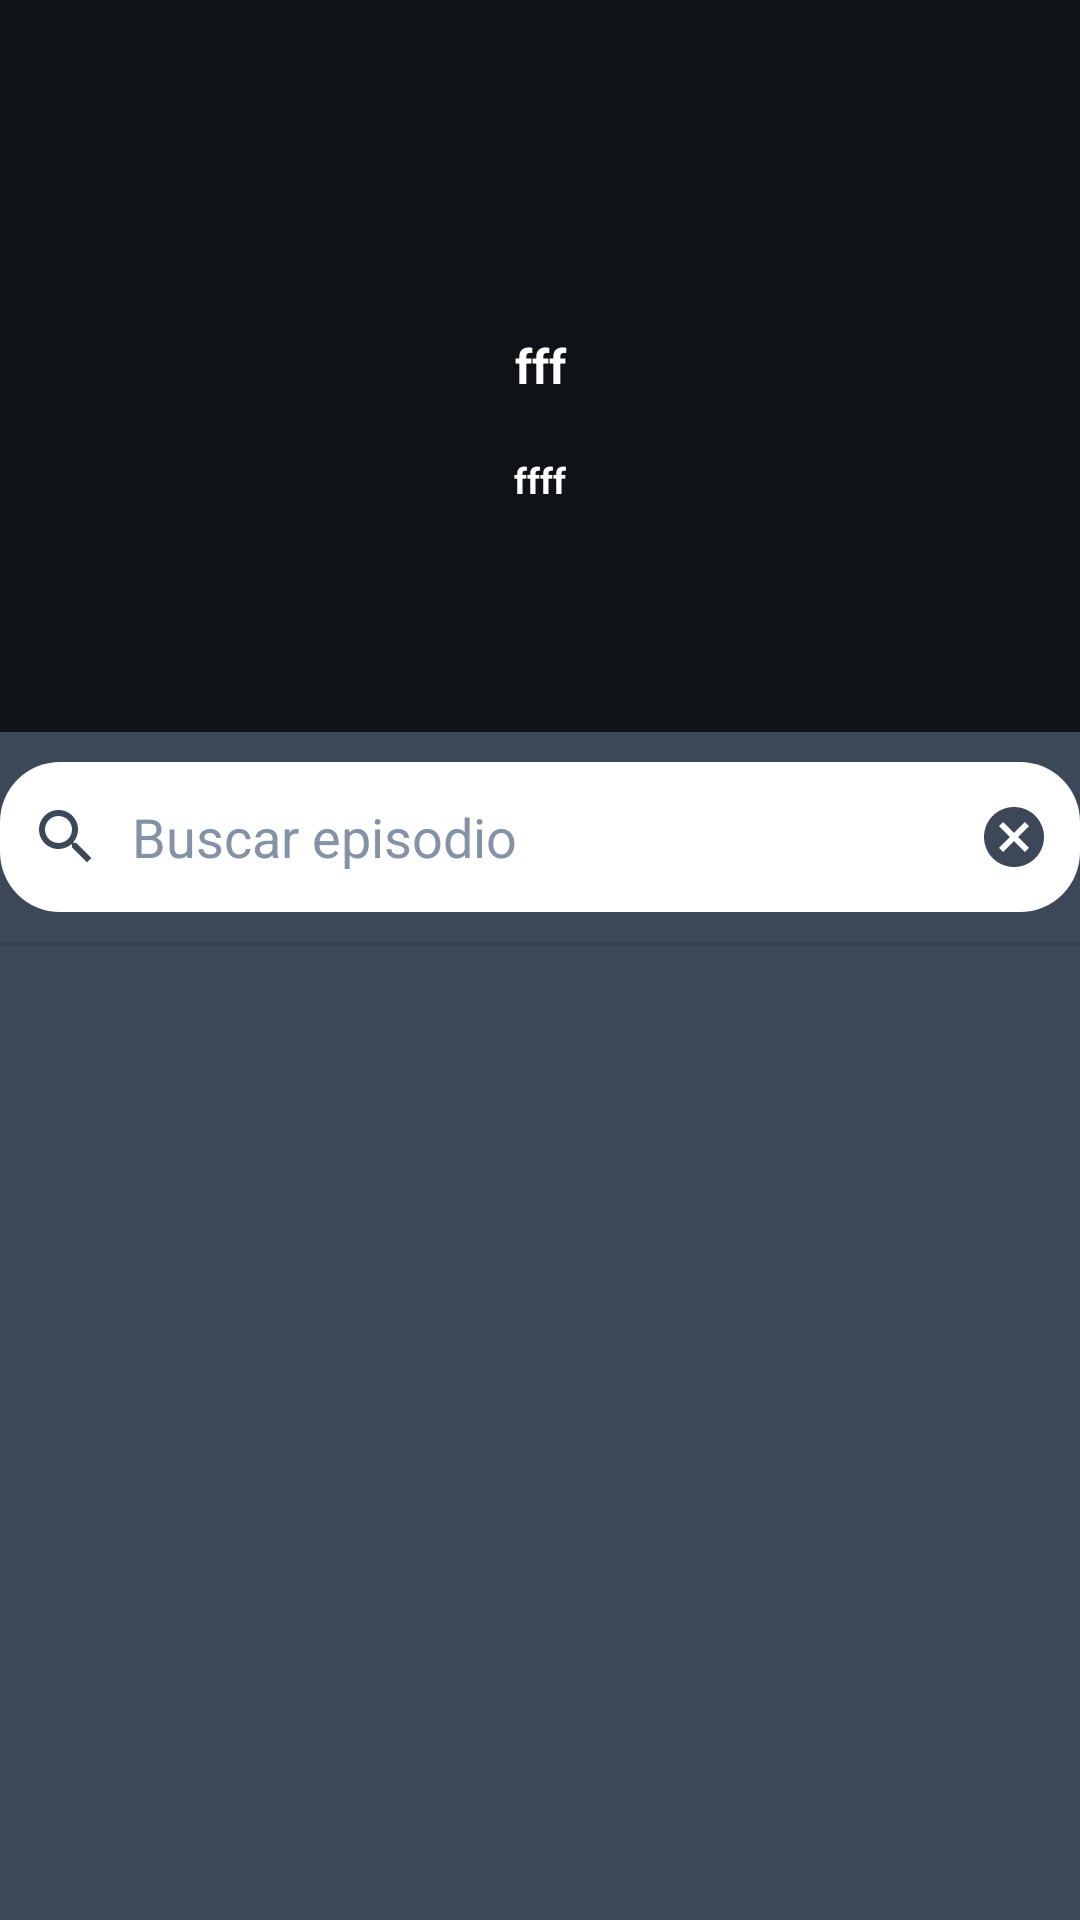

Reconstruct the res/layout file that produces this screen, plus the resources it refers to.
<!-- AndroidManifest.xml: application theme Theme.AnimeListApp -->
<!-- res/layout/activity_episode_list.xml -->
<?xml version="1.0" encoding="utf-8"?>
<FrameLayout xmlns:android="http://schemas.android.com/apk/res/android"
    xmlns:app="http://schemas.android.com/apk/res-auto"
    xmlns:tools="http://schemas.android.com/tools"
    android:id="@+id/FLEpisodios"
    android:layout_width="match_parent"
    android:layout_height="match_parent"
    android:background="@color/gris"
    tools:context=".SeasonList">

    <ImageView
        android:id="@+id/animeEpisodeImage"
        android:layout_width="412dp"
        android:layout_height="244dp"
        android:layout_gravity="top"
        android:scaleType="centerCrop"
        tools:srcCompat="@drawable/defaultphoto"></ImageView>

    <TextView
        android:id="@+id/animeEpisodeNameView"
        android:layout_width="match_parent"
        android:layout_height="244dp"
        android:layout_marginTop="0dp"
        android:background="@color/negroTransparente"
        android:gravity="center"
        android:maxLength="50"
        android:text="fff"
        android:textColor="@color/white"
        android:textSize="16sp"
        android:textStyle="bold"></TextView>


    <TextView
        android:id="@+id/epListTempoNumber"
        android:layout_width="match_parent"
        android:layout_height="20dp"
        android:gravity="center"
        android:textColor="@color/white"
        android:textSize="12sp"
        android:textStyle="bold"
        android:text="ffff"
        android:layout_marginTop="150dp"/>

    <EditText
        android:id="@+id/paraBuscar"
        android:layout_width="match_parent"
        android:layout_height="50dp"
        android:layout_marginTop="254dp"
        android:background="@drawable/searchbackground"
        android:drawableLeft="@drawable/ic_baseline_search_24"
        android:drawableRight="@drawable/ic_baseline_cancel_24"
        android:drawablePadding="10dp"
        android:gravity="center_vertical"
        android:hint="Buscar episodio"
        android:paddingLeft="10dp"
        android:paddingRight="10dp"
        android:text=""
        android:textColor="@color/gris"
        android:textColorHint="@color/grisClaro"></EditText>


    <View
        android:id="@+id/view"
        android:layout_width="wrap_content"
        android:layout_height="1dp"
        android:layout_marginTop="314dp"
        android:background="@color/negroSeparador" />

    <androidx.recyclerview.widget.RecyclerView
        android:id="@+id/episodeList"
        android:layout_width="409dp"
        android:layout_height="415dp"
        android:layout_marginTop="314dp" />
</FrameLayout>
<!-- resources referenced by this layout -->
<resources>
  <color name="gris">#3C4858</color>
  <color name="grisClaro">#8492A6</color>
  <color name="negroSeparador">#353F4D</color>
  <color name="negroTransparente">#BF000000</color>
  <color name="white">#FFFFFFFF</color>
  <!-- drawable ic_baseline_cancel_24 (drawable) -->
  <vector android:height="24dp" android:tint="#3C4858"
      android:viewportHeight="24" android:viewportWidth="24"
      android:width="24dp" xmlns:android="http://schemas.android.com/apk/res/android">
      <path android:fillColor="@android:color/white" android:pathData="M12,2C6.47,2 2,6.47 2,12s4.47,10 10,10 10,-4.47 10,-10S17.53,2 12,2zM17,15.59L15.59,17 12,13.41 8.41,17 7,15.59 10.59,12 7,8.41 8.41,7 12,10.59 15.59,7 17,8.41 13.41,12 17,15.59z"/>
  </vector>
  <!-- drawable ic_baseline_search_24 (drawable) -->
  <vector android:height="24dp" android:tint="#3C4858"
      android:viewportHeight="24" android:viewportWidth="24"
      android:width="24dp" xmlns:android="http://schemas.android.com/apk/res/android">
      <path android:fillColor="@android:color/white" android:pathData="M15.5,14h-0.79l-0.28,-0.27C15.41,12.59 16,11.11 16,9.5 16,5.91 13.09,3 9.5,3S3,5.91 3,9.5 5.91,16 9.5,16c1.61,0 3.09,-0.59 4.23,-1.57l0.27,0.28v0.79l5,4.99L20.49,19l-4.99,-5zM9.5,14C7.01,14 5,11.99 5,9.5S7.01,5 9.5,5 14,7.01 14,9.5 11.99,14 9.5,14z"/>
  </vector>
  <!-- drawable searchbackground (drawable) -->
  <?xml version="1.0" encoding="utf-8"?>
  <shape xmlns:android="http://schemas.android.com/apk/res/android">
      <solid
          android:color="@color/white">
      </solid>
      <corners
          android:topRightRadius="20dp"
          android:topLeftRadius="20dp"
          android:bottomLeftRadius="20dp"
          android:bottomRightRadius="20dp">
      </corners>
      <padding
          android:left="10dp"
          android:right="10dp"
          android:top="10dp"
          android:bottom="10dp">
      </padding>
  </shape>
  <style name="Theme.AnimeListApp" parent="Theme.MaterialComponents.DayNight.DarkActionBar">
          
          <item name="colorPrimary">@color/statusBar</item>
          <item name="colorPrimaryVariant">@color/statusBar</item>
          <item name="colorOnPrimary">@color/white</item>
          
          <item name="colorSecondary">@color/teal_200</item>
          <item name="colorSecondaryVariant">@color/teal_700</item>
          <item name="colorOnSecondary">@color/black</item>
          <item name="colorControlNormal">@color/gris</item>
          <item name="colorControlActivated">@color/amarillo</item>
          
          <item name="android:statusBarColor" tools:targetApi="l">?attr/colorPrimaryVariant</item>
          
      </style>
  <color name="statusBar">#1E2D3E</color>
  <color name="teal_200">#FF03DAC5</color>
  <color name="teal_700">#FF018786</color>
  <color name="black">#FF000000</color>
  <color name="amarillo">#FFD185</color>
</resources>
